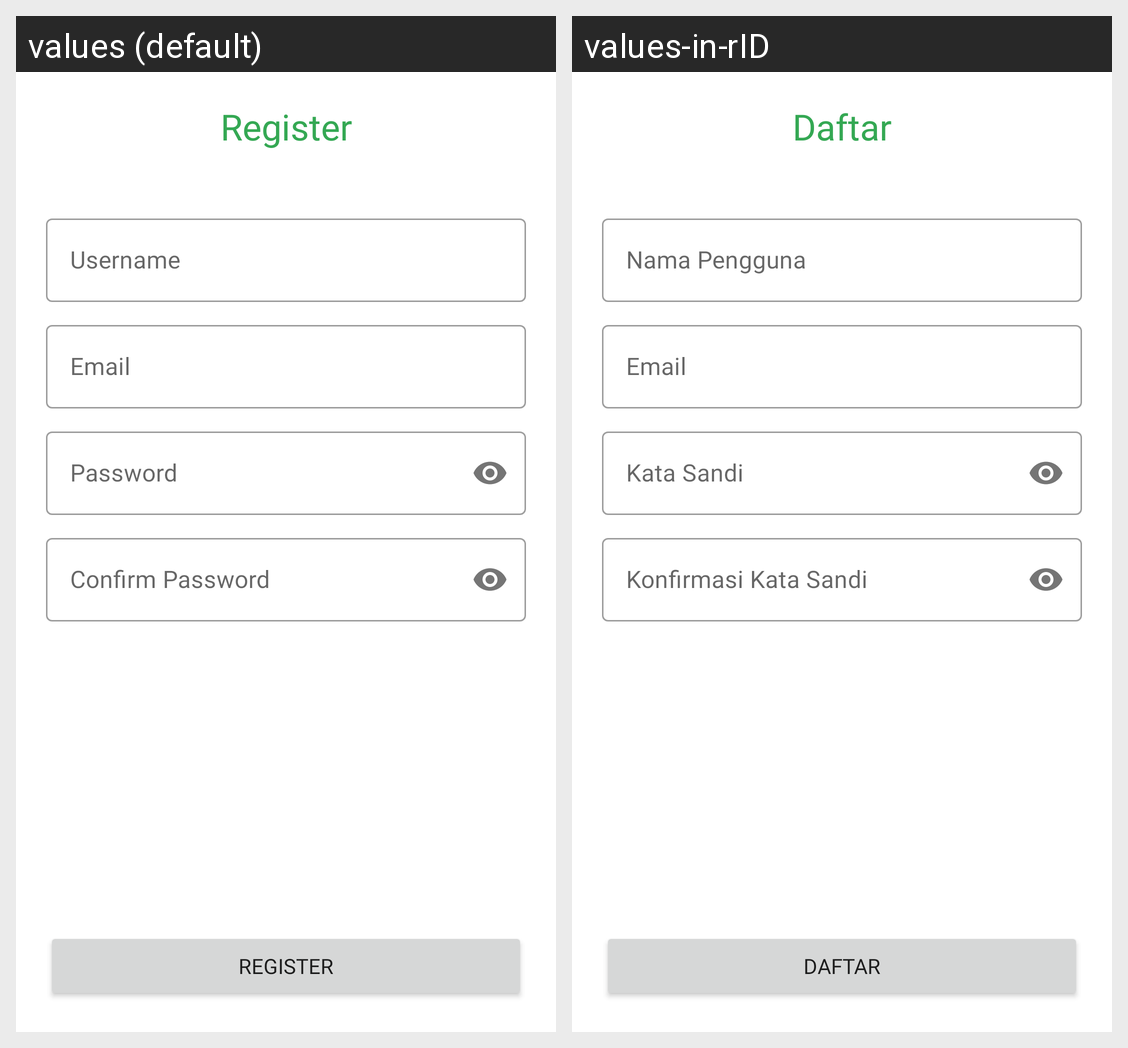

The Android screen above is rendered under two locales of the same app. Produce the string resources it draws, with the default and per-locale values.
Android screen res/layout/fragment_register.xml rendered under 2 locales, left to right: values (default), values-in-rID. Device: Nexus 5 (rendered at 1080×1920; each locale shown at half size, 540×960, under a caption strip naming it); theme Theme.TheMovieListing.
Strings drawn on this screen, with the default value and each locale's value (text and hints the layout hard-codes, and strings that could not be matched under every locale, appear in the picture but are not listed):

register
  values: Register
  values-in-rID: Daftar

username
  values: Username
  values-in-rID: Nama Pengguna

email
  values: Email
  values-in-rID: Email

password
  values: Password
  values-in-rID: Kata Sandi

confirm_password
  values: Confirm Password
  values-in-rID: Konfirmasi Kata Sandi
